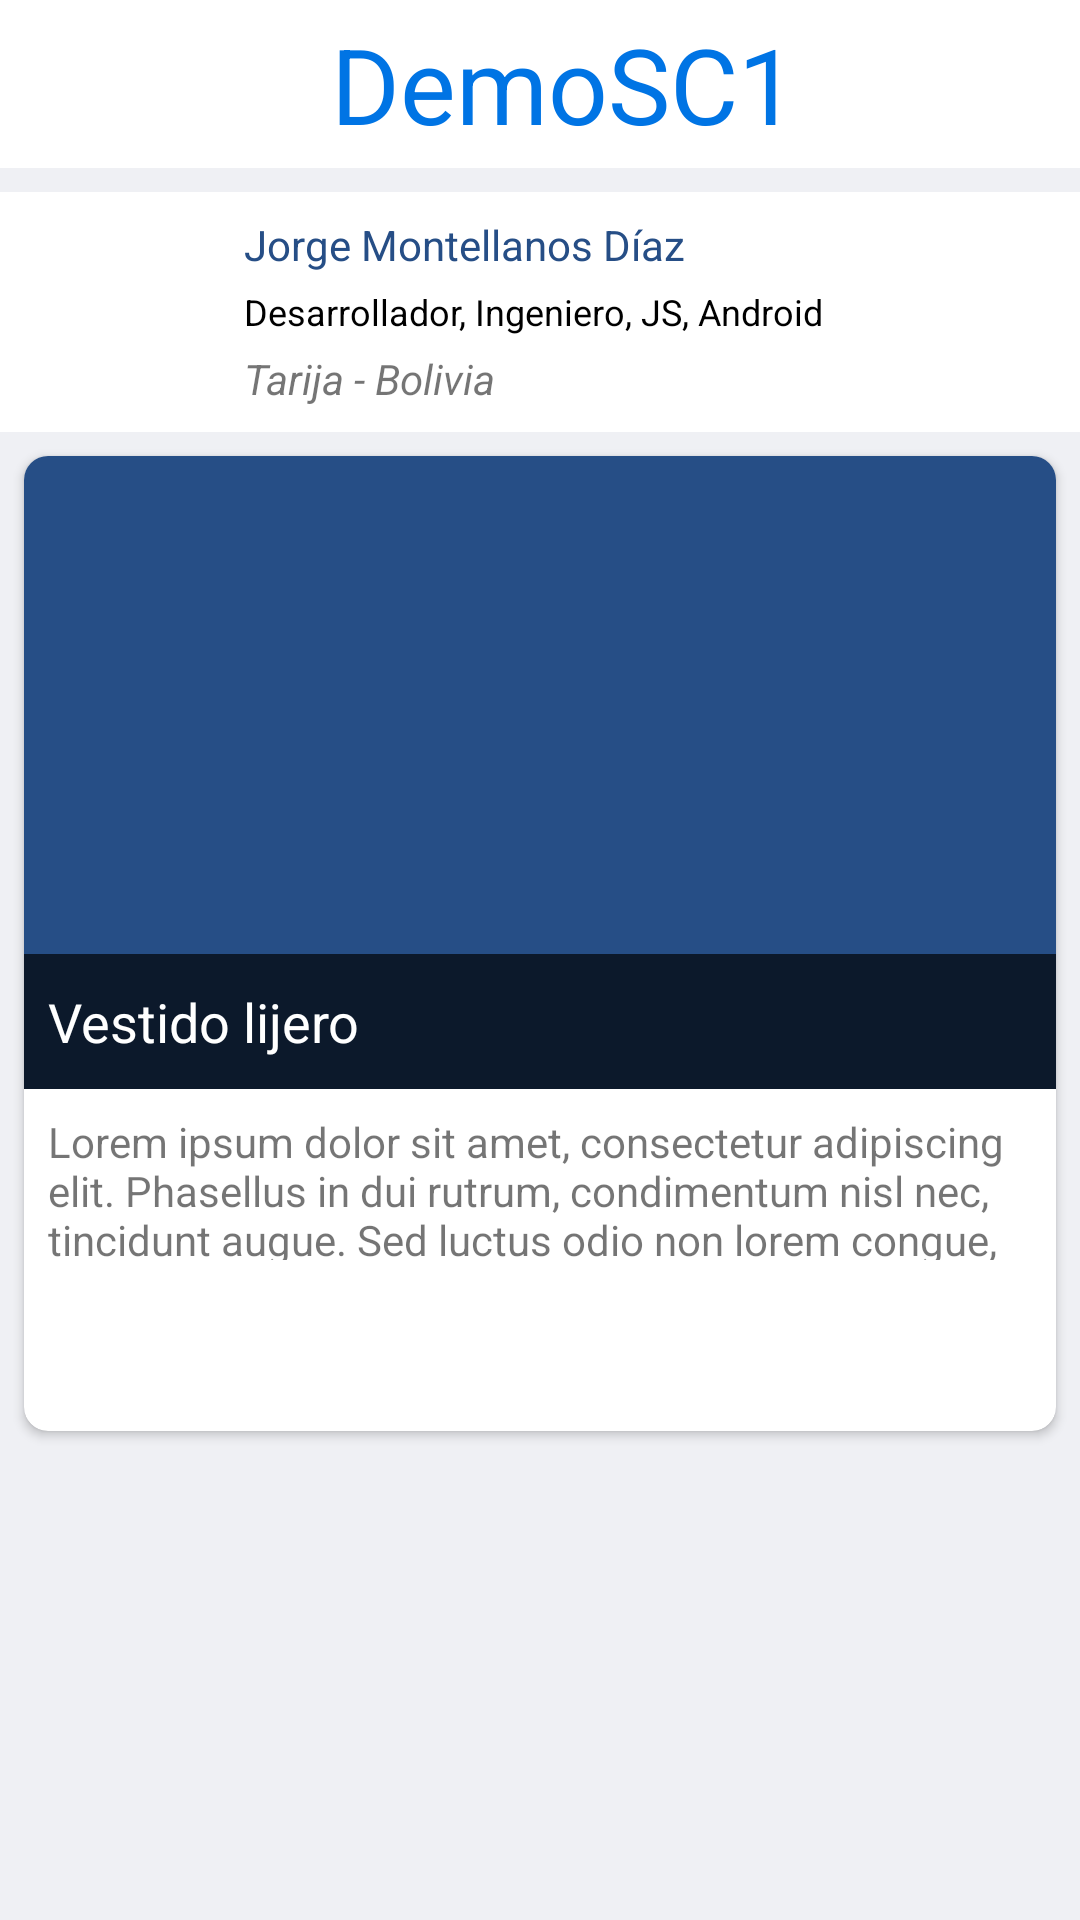

Android layout source for this screen:
<!-- AndroidManifest.xml: application theme AppTheme -->
<!-- res/layout/activity_main.xml -->
<?xml version="1.0" encoding="utf-8"?>
<LinearLayout xmlns:android="http://schemas.android.com/apk/res/android"
    xmlns:tools="http://schemas.android.com/tools"
    android:layout_width="match_parent"
    android:layout_height="match_parent"
    xmlns:app="http://schemas.android.com/apk/res-auto"
    tools:context=".MainActivity"
    android:background="@color/colorBackground"
    android:orientation="vertical">



    <android.support.v7.widget.Toolbar
        android:layout_width="match_parent"
        android:layout_height="@dimen/toolbar_height"
        android:background="@color/colorWhite"
        android:id="@+id/toolbar">

        <TextView
            android:layout_width="match_parent"
            android:layout_height="match_parent"
            android:text="@string/app_name"
            android:textColor="@color/colorPrimary"
            android:textSize="35sp"
            android:gravity="center"/>


    </android.support.v7.widget.Toolbar>


    <LinearLayout
        android:layout_width="match_parent"
        android:layout_height="@dimen/list_heigth"
        android:orientation="horizontal"
        android:padding="@dimen/guideline"
        android:weightSum="100"
        android:background="@color/colorWhite"
        android:layout_marginTop="@dimen/guideline">

        <ImageView
            android:layout_width="0dp"
            android:layout_height="match_parent"
            android:layout_weight="20"
            android:id="@+id/miimage"/>


        <LinearLayout
            android:layout_width="0dp"
            android:layout_height="match_parent"
            android:layout_weight="60"
            android:orientation="vertical"
            android:weightSum="100"
            android:layout_marginLeft="@dimen/guideline"
            android:layout_marginRight="@dimen/guideline">


            <TextView
                android:layout_width="match_parent"
                android:layout_height="0dp"
                android:layout_weight="30"
                android:text="@string/name"
                android:textColor="@color/colorPrimaryDark"/>


            <TextView
                android:layout_width="match_parent"
                android:layout_height="0dp"
                android:layout_weight="40"
                android:text="@string/skills"
                android:textSize="12sp"
                android:textColor="@color/colorBlack"
                android:gravity="center_vertical"/>


            <TextView
                android:layout_width="match_parent"
                android:layout_height="0dp"
                android:layout_weight="30"
                android:text="@string/location"
                android:textStyle="italic"/>


        </LinearLayout>


        <Button
            android:layout_width="0dp"
            android:layout_height="match_parent"
            android:layout_weight="20"
            android:background="@drawable/icon_detail"
            android:backgroundTint="@color/colorPrimaryDark"
            android:id="@+id/vermas"/>


    </LinearLayout>



     <android.support.v7.widget.CardView
         android:layout_width="match_parent"
         android:layout_height="@dimen/card_heigth"
         android:layout_margin="@dimen/guideline"
         app:cardCornerRadius="@dimen/guideline"
         android:background="@color/colorWhite">
         <LinearLayout
             android:layout_width="match_parent"
             android:layout_height="match_parent"
             android:orientation="vertical"
             android:weightSum="100">

             <RelativeLayout
                 android:layout_width="match_parent"
                 android:layout_height="0dp"
                 android:layout_weight="65"
                 android:background="@color/colorPrimaryDark">


                 <ImageView
                     android:layout_width="match_parent"
                     android:layout_height="match_parent"
                     android:id="@+id/photo"/>

                 <TextView
                     android:layout_width="match_parent"
                     android:layout_height="@dimen/card_title_heigth"
                     android:background="@color/colorTransparent"
                     android:layout_alignParentBottom="true"
                     android:text="@string/vestido"
                     android:id="@+id/title"
                     android:padding="@dimen/guideline"
                     android:textColor="@color/colorWhite"
                     android:textSize="18sp"
                     android:gravity="center_vertical"
                     />


             </RelativeLayout>


             <RelativeLayout
                 android:layout_width="match_parent"
                 android:layout_height="0dp"
                 android:layout_weight="20"
                 android:padding="@dimen/guideline"
                 >
                 <TextView
                     android:layout_width="match_parent"
                     android:layout_height="match_parent"
                     android:text="@string/description"
                     android:id="@+id/description"/>


                 <TextView
                     android:layout_width="wrap_content"
                     android:layout_height="wrap_content"
                     android:text="@string/vermas"
                     android:id="@+id/vermas_texto"
                     android:layout_alignParentRight="true"
                     android:layout_alignParentEnd="true"
                     android:layout_alignParentBottom="true"
                     android:paddingRight="@dimen/guideline"
                     android:paddingTop="@dimen/guideline"
                     android:textStyle="bold"
                     android:visibility="invisible"/>

             </RelativeLayout>



             <LinearLayout
                 android:layout_width="match_parent"
                 android:layout_height="0dp"
                 android:layout_weight="15"
                 android:orientation="horizontal"
                 android:weightSum="100">


                 <ImageButton
                     android:layout_width="0dp"
                     android:layout_height="match_parent"
                     android:layout_weight="50"
                     android:tint="@color/colorPrimaryDark"
                     android:src="@drawable/icon_call"
                     android:background="@null"
                     android:id="@+id/llamar"/>



                 <ImageButton
                     android:layout_width="0dp"
                     android:layout_height="match_parent"
                     android:layout_weight="50"
                     android:src="@drawable/icon_payment"
                     android:background="@null"
                     android:tint="@color/colorPrimaryDark"
                     android:id="@+id/pagar"/>



             </LinearLayout>


         </LinearLayout>

     </android.support.v7.widget.CardView>








</LinearLayout>
<!-- resources referenced by this layout -->
<resources>
  <color name="colorBackground">#eff0f4</color>
  <color name="colorBlack">#000000</color>
  <color name="colorPrimary">#0074e4</color>
  <color name="colorPrimaryDark">#264e86</color>
  <color name="colorTransparent">#ad000000</color>
  <color name="colorWhite">#FFFFFF</color>
  <dimen name="card_heigth">325dp</dimen>
  <dimen name="card_title_heigth">45dp</dimen>
  <dimen name="guideline">8dp</dimen>
  <dimen name="list_heigth">80dp</dimen>
  <dimen name="toolbar_height">56dp</dimen>
  <string name="app_name">DemoSC1</string>
  <string name="description">
          Lorem ipsum dolor sit amet, consectetur adipiscing elit. Phasellus in dui rutrum, condimentum nisl nec, tincidunt augue. Sed luctus odio non lorem congue, ac pretium dolor efficitur. Sed sit amet turpis sed libero varius viverra. Vestibulum consectetur, dolor sit amet.
      </string>
  <string name="location">Tarija - Bolivia</string>
  <string name="name">Jorge Montellanos Díaz</string>
  <string name="skills">Desarrollador, Ingeniero, JS, Android</string>
  <string name="vermas">Ver más</string>
  <string name="vestido">Vestido lijero</string>
  <style name="AppTheme" parent="Theme.AppCompat.Light.NoActionBar">
          
          <item name="colorPrimary">@color/colorPrimary</item>
          <item name="colorPrimaryDark">@color/colorPrimaryDark</item>
          <item name="colorAccent">@color/colorAccent</item>
  
  
          <item name="android:windowFullscreen">true</item>
  
      </style>
  <color name="colorAccent">#74dbef</color>
</resources>
